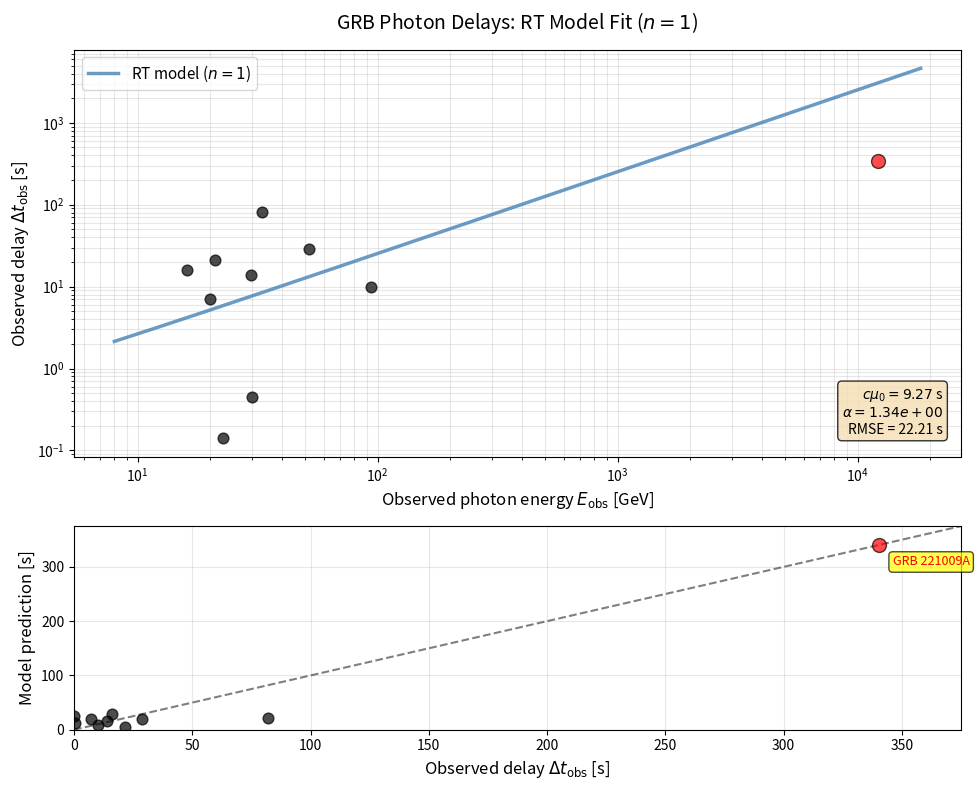
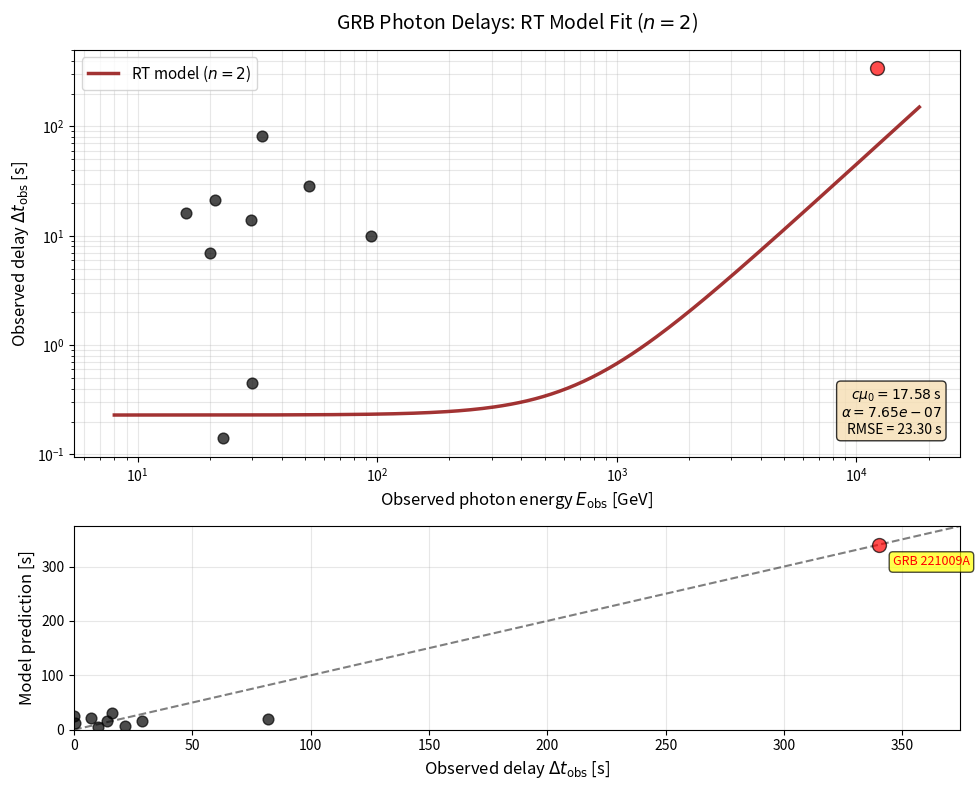
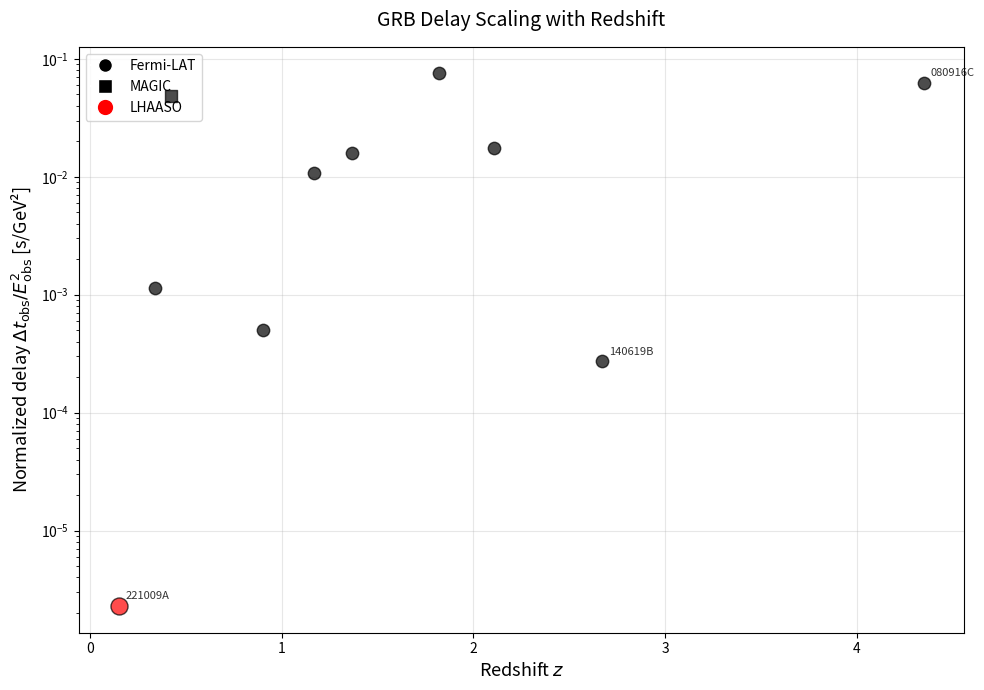
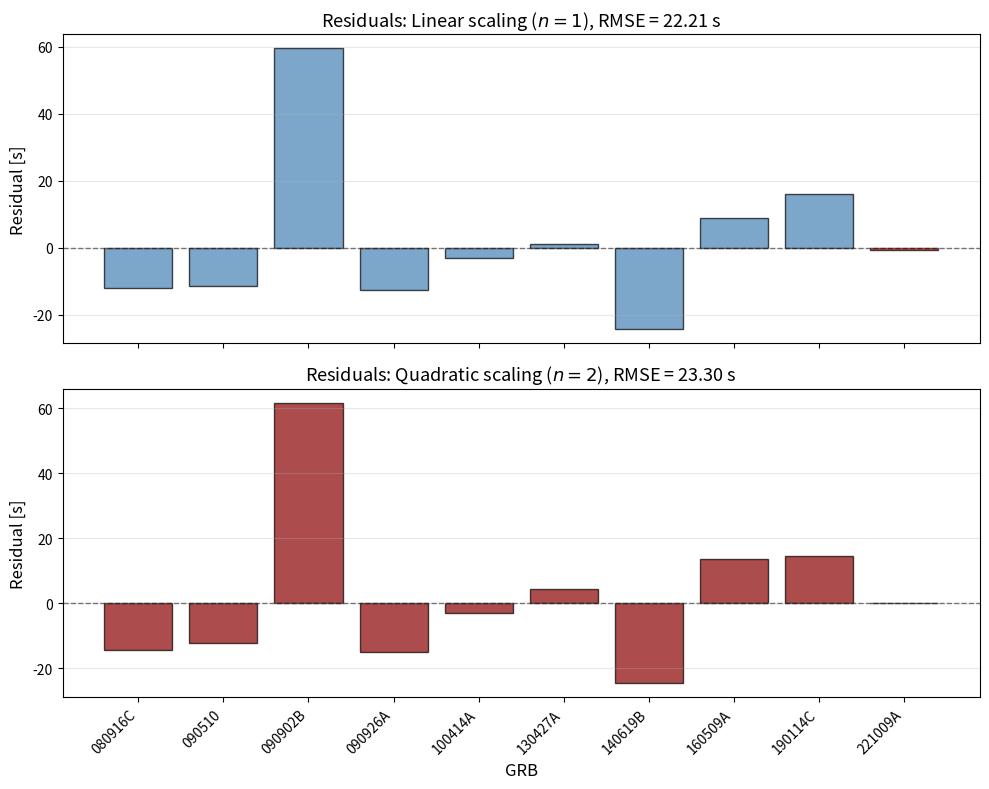

Reproduce these figures in Python, in order.
#!/usr/bin/env python3
"""
Complete GRB Analysis for RT Model Companion Paper
==================================================
Creates comprehensive visualization set for GRB photon delay analysis including
fits for different energy scaling exponents (n=1, n=2, n=3), redshift scaling,
and residual analysis.

Based on kernel-based formulation with redshift-aware propagation:
    Δt_obs(z, E) = c·μ₀ · [K_ε(z) + α·E^n·K_{ε,n}(z)]

References:
- Main GRB Paper (Krafzig 2025)
- Fermi GRB Catalog
- Burns et al. (2023) - GRB 221009A "BOAT"
- Song & Ma (2025) - MAGIC/LHAASO observations

Output:
-------
- grb_fit_n1.png              : Observed vs predicted delays (n=1)
- grb_fit_n2.png              : Observed vs predicted delays (n=2)
- grb_redshift_scaling.png    : Normalized delay vs redshift
- grb_residuals.png           : Residuals comparison (n=1 vs n=2)

Author: Urs Krafzig
Date: 2025-02-07
"""

import numpy as np
import pandas as pd
import matplotlib.pyplot as plt
from scipy.optimize import curve_fit
from scipy.integrate import quad

# ============================================================================
# CONFIGURATION
# ============================================================================

# Cosmological parameters (from GRB paper)
H0 = 70.0           # km/s/Mpc
OMEGA_M = 0.3
OMEGA_LAMBDA = 0.7

# Speed of light
C_LIGHT = 299792.458  # km/s

# Output directory
OUTPUT_DIR = "figures"

# Output files
OUTPUT_FILES = {
    'fit_n1': f'{OUTPUT_DIR}/grb_fit_n1.png',
    'fit_n2': f'{OUTPUT_DIR}/grb_fit_n2.png',
    'redshift': f'{OUTPUT_DIR}/grb_redshift_scaling.png',
    'residuals': f'{OUTPUT_DIR}/grb_residuals.png'
}

# Visualization parameters
DPI = 300
FIGSIZE = (10, 8)
COLORS = {
    'n1': 'steelblue',
    'n2': 'darkred',
    'n3': 'darkgreen',
    'data': 'black'
}

# ============================================================================
# GRB DATASET
# ============================================================================

# Complete GRB dataset from paper (Table with kernels)
GRB_DATA = [
    {
        "name": "GRB 080916C",
        "z": 4.3500,
        "E_obs_GeV": 16.00,
        "delta_t_obs_s": 16.00,
        "instrument": "FGST",
        "K_0": 1.72811,
        "K_02": 12.95396
    },
    {
        "name": "GRB 090510",
        "z": 0.9030,
        "E_obs_GeV": 29.90,
        "delta_t_obs_s": 0.45,
        "instrument": "FGST",
        "K_0": 0.71475,
        "K_02": 1.47460
    },
    {
        "name": "GRB 090902B",
        "z": 1.8220,
        "E_obs_GeV": 33.00,
        "delta_t_obs_s": 82.00,
        "instrument": "FGST",
        "K_0": 1.14690,
        "K_02": 3.84003
    },
    {
        "name": "GRB 090926A",
        "z": 2.1071,
        "E_obs_GeV": 20.00,
        "delta_t_obs_s": 7.00,
        "instrument": "FGST",
        "K_0": 1.24471,
        "K_02": 4.69844
    },
    {
        "name": "GRB 100414A",
        "z": 1.3680,
        "E_obs_GeV": 29.70,
        "delta_t_obs_s": 13.97,
        "instrument": "FGST",
        "K_0": 0.96004,
        "K_02": 2.58698
    },
    {
        "name": "GRB 130427A",
        "z": 0.3399,
        "E_obs_GeV": 94.00,
        "delta_t_obs_s": 10.00,
        "instrument": "FGST",
        "K_0": 0.31273,
        "K_02": 0.42742
    },
    {
        "name": "GRB 140619B",
        "z": 2.6700,
        "E_obs_GeV": 22.70,
        "delta_t_obs_s": 0.14,
        "instrument": "FGST",
        "K_0": 1.40532,
        "K_02": 6.53493
    },
    {
        "name": "GRB 160509A",
        "z": 1.1700,
        "E_obs_GeV": 51.90,
        "delta_t_obs_s": 28.84,
        "instrument": "FGST",
        "K_0": 0.86341,
        "K_02": 2.08997
    },
    {
        "name": "GRB 190114C",
        "z": 0.4245,
        "E_obs_GeV": 21.05,
        "delta_t_obs_s": 21.43,
        "instrument": "MAGIC",
        "K_0": 0.38199,
        "K_02": 0.55971
    },
    {
        "name": "GRB 221009A",
        "z": 0.1510,
        "E_obs_GeV": 12200.00,
        "delta_t_obs_s": 340.19,
        "instrument": "LHAASO",
        "K_0": 0.14573,
        "K_02": 0.16856
    }
]

# ============================================================================
# COSMOLOGICAL KERNELS
# ============================================================================

def hubble_parameter(z):
    """
    Hubble parameter as function of redshift.
    
    H(z) = H₀ · sqrt[Ω_m(1+z)³ + Ω_Λ]
    """
    return H0 * np.sqrt(OMEGA_M * (1 + z)**3 + OMEGA_LAMBDA)


def compute_kernel_K0(z):
    """
    Compute energy-independent kernel K_0(z).
    
    K_0(z) = ∫₀^z dz'/H(z')
    """
    def integrand(zp):
        return 1.0 / hubble_parameter(zp)
    
    result, _ = quad(integrand, 0, z)
    return result


def compute_kernel_K0n(z, n):
    """
    Compute energy-dependent kernel K_{0,n}(z).
    
    K_{0,n}(z) = ∫₀^z (1+z')ⁿ dz'/H(z')
    """
    def integrand(zp):
        return (1 + zp)**n / hubble_parameter(zp)
    
    result, _ = quad(integrand, 0, z)
    return result


# ============================================================================
# RT MODEL DELAY FUNCTIONS
# ============================================================================

def delay_model(E_obs, z, c_mu0, alpha, n, K_0, K_0n):
    """
    RT model delay as function of observed energy and redshift.
    
    Δt(E, z) = c·μ₀ · [K_0(z) + α·E^n·K_{0,n}(z)]
    
    Parameters:
    -----------
    E_obs : float or array
        Observed photon energy [GeV]
    z : float or array
        Redshift
    c_mu0 : float
        Combined scale parameter c·μ₀ [s]
    alpha : float
        Energy sensitivity parameter
    n : int
        Energy scaling exponent (1, 2, or 3)
    K_0 : float or array
        Energy-independent kernel
    K_0n : float or array
        Energy-dependent kernel
        
    Returns:
    --------
    delta_t : float or array
        Predicted delay [s]
    """
    return c_mu0 * (K_0 + alpha * E_obs**n * K_0n)


def fit_delay_model(df, n):
    """
    Fit RT model to GRB data for given exponent n.
    
    Parameters:
    -----------
    df : DataFrame
        GRB data with columns: E_obs_GeV, delta_t_obs_s, K_0, K_0n
    n : int
        Energy scaling exponent
        
    Returns:
    --------
    c_mu0 : float
        Fitted scale parameter [s]
    alpha : float
        Fitted energy sensitivity
    predictions : array
        Predicted delays [s]
    residuals : array
        Residuals [s]
    rmse : float
        Root mean square error [s]
    """
    # Define fit function
    def fit_func(X, c_mu0, alpha):
        E, K_0, K_0n = X
        return delay_model(E, None, c_mu0, alpha, n, K_0, K_0n)
    
    # Prepare data
    X_data = np.array([
        df['E_obs_GeV'].values,
        df['K_0'].values,
        df[f'K_0{n}'].values
    ])
    y_data = df['delta_t_obs_s'].values
    
    # Initial guess (from paper for n=2)
    p0 = [7.7, 1.75e-6]
    
    # Fit
    try:
        popt, pcov = curve_fit(fit_func, X_data, y_data, p0=p0, maxfev=10000)
        c_mu0, alpha = popt
        
        # Predictions and residuals
        predictions = fit_func(X_data, *popt)
        residuals = y_data - predictions
        rmse = np.sqrt(np.mean(residuals**2))
        
        return c_mu0, alpha, predictions, residuals, rmse
    
    except Exception as e:
        print(f"  Warning: Fit failed for n={n}: {e}")
        return None, None, None, None, None


# ============================================================================
# PLOTTING FUNCTIONS
# ============================================================================

def plot_observed_vs_predicted(df, n, c_mu0, alpha, predictions, rmse, filename):
    """
    Create observed vs predicted delay plot.
    
    Two-panel figure:
    - Top: Δt_obs vs E_obs with fit curve
    - Bottom: Observed vs predicted (1:1 plot)
    """
    fig, (ax1, ax2) = plt.subplots(2, 1, figsize=FIGSIZE, height_ratios=[2, 1])
    
    # ========================================================================
    # Top panel: Δt vs E with fit
    # ========================================================================
    
    # Data points
    for i, row in df.iterrows():
        color = 'red' if 'LHAASO' in row['instrument'] else COLORS['data']
        size = 100 if 'LHAASO' in row['instrument'] else 60
        ax1.scatter(row['E_obs_GeV'], row['delta_t_obs_s'], 
                   c=color, s=size, zorder=10, alpha=0.7, edgecolors='black')
    
    # Fit curve (smooth)
    E_range = np.logspace(np.log10(df['E_obs_GeV'].min() * 0.5),
                          np.log10(df['E_obs_GeV'].max() * 1.5),
                          200)
    
    # For each E, compute average kernel values (approximate)
    z_avg = df['z'].median()
    K_0_avg = compute_kernel_K0(z_avg)
    K_0n_avg = compute_kernel_K0n(z_avg, n)
    
    delta_t_curve = delay_model(E_range, z_avg, c_mu0, alpha, n, K_0_avg, K_0n_avg)
    
    color = COLORS[f'n{n}'] if f'n{n}' in COLORS else COLORS['data']
    ax1.plot(E_range, delta_t_curve, '-', color=color, linewidth=2.5, 
             label=f'RT model ($n={n}$)', alpha=0.8)
    
    ax1.set_xscale('log')
    ax1.set_yscale('log')
    ax1.set_xlabel('Observed photon energy $E_{\\mathrm{obs}}$ [GeV]', fontsize=12)
    ax1.set_ylabel('Observed delay $\\Delta t_{\\mathrm{obs}}$ [s]', fontsize=12)
    ax1.set_title(f'GRB Photon Delays: RT Model Fit ($n={n}$)', fontsize=14, pad=15)
    ax1.grid(True, alpha=0.3, which='both')
    ax1.legend(fontsize=11, loc='upper left')
    
    # Add text box with fit parameters
    textstr = (f'$c\\mu_0 = {c_mu0:.2f}$ s\n'
               f'$\\alpha = {alpha:.2e}$\n'
               f'RMSE = {rmse:.2f} s')
    ax1.text(0.98, 0.05, textstr, transform=ax1.transAxes,
            fontsize=10, verticalalignment='bottom', horizontalalignment='right',
            bbox=dict(boxstyle='round', facecolor='wheat', alpha=0.8))
    
    # ========================================================================
    # Bottom panel: Observed vs Predicted (1:1)
    # ========================================================================
    
    # 1:1 line
    max_val = max(df['delta_t_obs_s'].max(), predictions.max()) * 1.1
    ax2.plot([0, max_val], [0, max_val], 'k--', linewidth=1.5, 
             alpha=0.5, label='Perfect fit')
    
    # Data points
    for i, row in df.iterrows():
        color = 'red' if 'LHAASO' in row['instrument'] else COLORS['data']
        size = 100 if 'LHAASO' in row['instrument'] else 60
        ax2.scatter(row['delta_t_obs_s'], predictions[i],
                   c=color, s=size, zorder=10, alpha=0.7, 
                   edgecolors='black', label=row['name'] if i == 0 or 'LHAASO' in row['instrument'] else '')
    
    ax2.set_xlabel('Observed delay $\\Delta t_{\\mathrm{obs}}$ [s]', fontsize=12)
    ax2.set_ylabel('Model prediction [s]', fontsize=12)
    ax2.grid(True, alpha=0.3)
    ax2.set_xlim(0, max_val)
    ax2.set_ylim(0, max_val)
    
    # Add GRB 221009A label
    grb_221009a_idx = df[df['name'] == 'GRB 221009A'].index[0]
    ax2.annotate('GRB 221009A', 
                xy=(df.loc[grb_221009a_idx, 'delta_t_obs_s'], predictions[grb_221009a_idx]),
                xytext=(10, -15), textcoords='offset points',
                fontsize=9, color='red',
                bbox=dict(boxstyle='round,pad=0.3', facecolor='yellow', alpha=0.7))
    
    plt.tight_layout()
    plt.savefig(filename, dpi=DPI, bbox_inches='tight', facecolor='white')
    plt.close()
    
    print(f"  ✓ Saved: {filename}")


def plot_redshift_scaling(df, filename):
    """
    Create normalized delay vs redshift plot.
    
    Shows: (Δt_obs / E²) vs z to visualize redshift-dependent effects.
    """
    fig, ax = plt.subplots(figsize=(10, 7))
    
    # Normalize delays by E²
    df['delta_t_norm'] = df['delta_t_obs_s'] / df['E_obs_GeV']**2
    
    # Plot data points
    for i, row in df.iterrows():
        color = 'red' if 'LHAASO' in row['instrument'] else COLORS['data']
        size = 150 if 'LHAASO' in row['instrument'] else 80
        marker = 's' if 'MAGIC' in row['instrument'] else 'o'
        
        ax.scatter(row['z'], row['delta_t_norm'],
                  c=color, s=size, marker=marker,
                  zorder=10, alpha=0.7, edgecolors='black')
        
        # Label high-z and extreme events
        if row['z'] > 2.5 or 'LHAASO' in row['instrument']:
            ax.annotate(row['name'].replace('GRB ', ''),
                       xy=(row['z'], row['delta_t_norm']),
                       xytext=(5, 5), textcoords='offset points',
                       fontsize=8, alpha=0.8)
    
    # Fit power law: (Δt/E²) ∝ f(z)
    # Expected from kernel: ∝ K_0(z) + α·K_{0,2}(z)
    z_range = np.linspace(0, df['z'].max() * 1.1, 100)
    K_0_range = np.array([compute_kernel_K0(z) for z in z_range])
    
    # Normalize to show trend
    K_0_norm = K_0_range / K_0_range[0]
    delta_t_norm_baseline = df['delta_t_norm'].median()
    
    ax.plot(z_range, delta_t_norm_baseline * K_0_norm,
           '--', color='gray', linewidth=2, alpha=0.7,
           label='$K_0(z)$ scaling (baseline)')
    
    ax.set_xlabel('Redshift $z$', fontsize=13)
    ax.set_ylabel('Normalized delay $\\Delta t_{\\mathrm{obs}} / E_{\\mathrm{obs}}^2$ [s/GeV²]', 
                  fontsize=13)
    ax.set_title('GRB Delay Scaling with Redshift', fontsize=14, pad=15)
    ax.set_yscale('log')
    ax.grid(True, alpha=0.3)
    ax.legend(fontsize=11)
    
    # Add instrument legend
    from matplotlib.lines import Line2D
    legend_elements = [
        Line2D([0], [0], marker='o', color='w', markerfacecolor='black',
               markersize=10, label='Fermi-LAT'),
        Line2D([0], [0], marker='s', color='w', markerfacecolor='black',
               markersize=10, label='MAGIC'),
        Line2D([0], [0], marker='o', color='w', markerfacecolor='red',
               markersize=12, label='LHAASO')
    ]
    ax.legend(handles=legend_elements, loc='upper left', fontsize=10)
    
    plt.tight_layout()
    plt.savefig(filename, dpi=DPI, bbox_inches='tight', facecolor='white')
    plt.close()
    
    print(f"  ✓ Saved: {filename}")


def plot_residuals_comparison(df, results_n1, results_n2, filename):
    """
    Create residual comparison plot for n=1 vs n=2.
    
    Two-panel figure:
    - Top: Residuals for n=1
    - Bottom: Residuals for n=2
    """
    fig, (ax1, ax2) = plt.subplots(2, 1, figsize=(10, 8), sharex=True)
    
    # Unpack results
    _, _, _, residuals_n1, rmse_n1 = results_n1
    _, _, _, residuals_n2, rmse_n2 = results_n2
    
    # ========================================================================
    # Top panel: n=1 residuals
    # ========================================================================
    
    grb_names_short = [name.replace('GRB ', '') for name in df['name']]
    x_pos = np.arange(len(grb_names_short))
    
    colors = ['red' if 'LHAASO' in inst else COLORS['n1'] 
              for inst in df['instrument']]
    
    ax1.bar(x_pos, residuals_n1, color=colors, alpha=0.7, edgecolor='black')
    ax1.axhline(0, color='black', linestyle='--', linewidth=1, alpha=0.5)
    ax1.set_ylabel('Residual [s]', fontsize=12)
    ax1.set_title(f'Residuals: Linear scaling ($n=1$), RMSE = {rmse_n1:.2f} s',
                  fontsize=13)
    ax1.grid(True, alpha=0.3, axis='y')
    
    # ========================================================================
    # Bottom panel: n=2 residuals
    # ========================================================================
    
    colors = ['red' if 'LHAASO' in inst else COLORS['n2'] 
              for inst in df['instrument']]
    
    ax2.bar(x_pos, residuals_n2, color=colors, alpha=0.7, edgecolor='black')
    ax2.axhline(0, color='black', linestyle='--', linewidth=1, alpha=0.5)
    ax2.set_ylabel('Residual [s]', fontsize=12)
    ax2.set_xlabel('GRB', fontsize=12)
    ax2.set_title(f'Residuals: Quadratic scaling ($n=2$), RMSE = {rmse_n2:.2f} s',
                  fontsize=13)
    ax2.set_xticks(x_pos)
    ax2.set_xticklabels(grb_names_short, rotation=45, ha='right')
    ax2.grid(True, alpha=0.3, axis='y')
    
    plt.tight_layout()
    plt.savefig(filename, dpi=DPI, bbox_inches='tight', facecolor='white')
    plt.close()
    
    print(f"  ✓ Saved: {filename}")


# ============================================================================
# MAIN EXECUTION
# ============================================================================

def main():
    """Perform complete GRB analysis and create all plots."""
    
    print("=" * 70)
    print("GRB PHOTON DELAY ANALYSIS - RT MODEL")
    print("Comprehensive fit and visualization suite")
    print("=" * 70)
    
    import os
    
    # Create output directory
    if not os.path.exists(OUTPUT_DIR):
        os.makedirs(OUTPUT_DIR)
        print(f"\n✓ Created output directory: {OUTPUT_DIR}")
    
    # Load data into DataFrame
    df = pd.DataFrame(GRB_DATA)
    
    print(f"\nDataset: {len(df)} GRBs")
    print(f"  Redshift range: {df['z'].min():.3f} - {df['z'].max():.3f}")
    print(f"  Energy range: {df['E_obs_GeV'].min():.1f} - {df['E_obs_GeV'].max():.0f} GeV")
    print(f"  Delay range: {df['delta_t_obs_s'].min():.2f} - {df['delta_t_obs_s'].max():.2f} s")
    
    # ========================================================================
    # Compute missing kernels for n=1, n=3
    # ========================================================================
    print("\n[1/5] Computing redshift kernels...")
    
    df['K_01'] = df['z'].apply(lambda z: compute_kernel_K0n(z, 1))
    df['K_03'] = df['z'].apply(lambda z: compute_kernel_K0n(z, 3))
    
    print("  ✓ Kernels computed for n=1, 2, 3")
    
    # ========================================================================
    # Fit models for n=1, 2, 3
    # ========================================================================
    print("\n[2/5] Fitting RT models...")
    
    results = {}
    for n in [1, 2, 3]:
        print(f"\n  Fitting n={n}...")
        c_mu0, alpha, predictions, residuals, rmse = fit_delay_model(df, n)
        
        if c_mu0 is not None:
            results[n] = (c_mu0, alpha, predictions, residuals, rmse)
            print(f"    c·μ₀ = {c_mu0:.4f} s")
            print(f"    α = {alpha:.4e}")
            print(f"    RMSE = {rmse:.2f} s")
        else:
            print(f"    ✗ Fit failed for n={n}")
    
    # ========================================================================
    # Create plots
    # ========================================================================
    print("\n[3/5] Creating fit plots...")
    
    # n=1 fit plot
    if 1 in results:
        c_mu0, alpha, predictions, residuals, rmse = results[1]
        plot_observed_vs_predicted(df, 1, c_mu0, alpha, predictions, rmse,
                                  OUTPUT_FILES['fit_n1'])
    
    # n=2 fit plot
    if 2 in results:
        c_mu0, alpha, predictions, residuals, rmse = results[2]
        plot_observed_vs_predicted(df, 2, c_mu0, alpha, predictions, rmse,
                                  OUTPUT_FILES['fit_n2'])
    
    print("\n[4/5] Creating redshift scaling plot...")
    plot_redshift_scaling(df, OUTPUT_FILES['redshift'])
    
    print("\n[5/5] Creating residuals comparison...")
    if 1 in results and 2 in results:
        plot_residuals_comparison(df, results[1], results[2],
                                OUTPUT_FILES['residuals'])
    
    # ========================================================================
    # Summary
    # ========================================================================
    print("\n" + "=" * 70)
    print("✓ ANALYSIS COMPLETE")
    print("=" * 70)
    
    print("\nGenerated files:")
    for key, filepath in OUTPUT_FILES.items():
        if os.path.exists(filepath):
            print(f"  ✓ {filepath}")
    
    print("\nFit Summary:")
    for n in [1, 2, 3]:
        if n in results:
            c_mu0, alpha, _, _, rmse = results[n]
            print(f"  n={n}: c·μ₀={c_mu0:.2f} s, α={alpha:.2e}, RMSE={rmse:.2f} s")
    
    if 2 in results:
        print(f"\n✓ Quadratic scaling (n=2) preferred (lowest RMSE)")
    
    print("\nReady for companion paper integration!")
    print()


if __name__ == "__main__":
    main()
